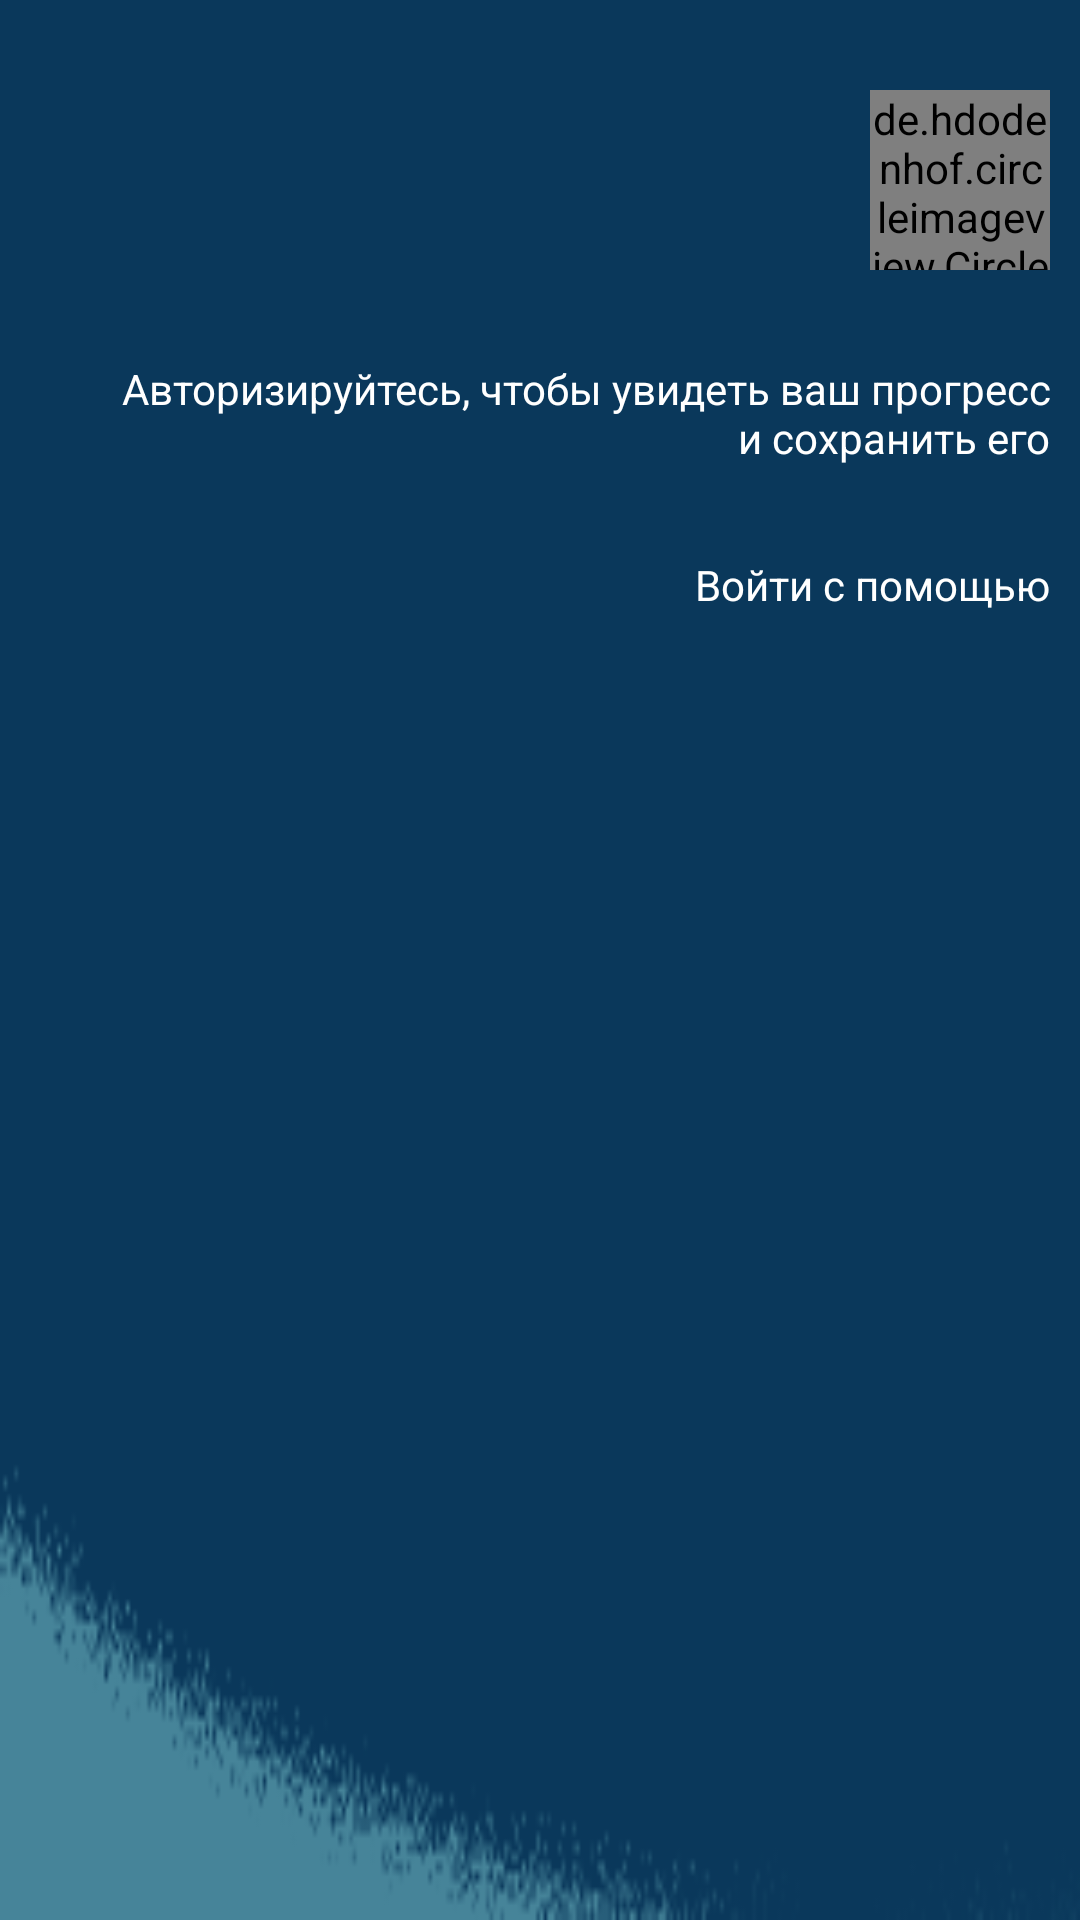

Produce the Android XML layout that renders to this screen, including the resource entries it uses.
<!-- AndroidManifest.xml: application theme Theme.StoryBook -->
<!-- res/layout/nav_header_no_login.xml -->
<?xml version="1.0" encoding="utf-8"?>
<LinearLayout xmlns:android="http://schemas.android.com/apk/res/android"
    xmlns:app="http://schemas.android.com/apk/res-auto"
    android:layout_width="match_parent"
    android:layout_height="wrap_content"
    android:orientation="vertical"
    android:background="@drawable/bg_menu">

    <de.hdodenhof.circleimageview.CircleImageView
        android:id="@+id/userImage"
        android:layout_width="60dp"
        android:layout_height="60dp"
        android:layout_gravity="end"
        android:layout_marginTop="30dp"
        android:layout_marginEnd="10dp"
        android:src="@drawable/bear" />

    <TextView
        android:layout_width="wrap_content"
        android:layout_height="wrap_content"
        android:layout_gravity="end"
        android:layout_marginStart="30dp"
        android:layout_marginTop="30dp"
        android:layout_marginEnd="10dp"
        android:text="@string/user_no_auth"
        android:textAlignment="viewEnd"
        android:textColor="@color/white" />

    <TextView
        android:id="@+id/textView3"
        android:layout_width="match_parent"
        android:layout_height="wrap_content"
        android:layout_gravity="end"
        android:layout_marginTop="30dp"
        android:layout_marginEnd="10dp"
        android:layout_marginBottom="10dp"
        android:text="@string/auth"
        android:textAlignment="viewEnd"
        android:textColor="@color/white" />

</LinearLayout>
<!-- resources referenced by this layout -->
<resources>
  <color name="white">#FFFFFFFF</color>
  <!-- drawable bear: png bitmap (drawable, 5562 bytes) -->
  <!-- drawable bg_menu: png bitmap (drawable, 2641 bytes) -->
  <string name="auth">Войти с помощью</string>
  <string name="user_no_auth">Авторизируйтесь, чтобы увидеть ваш прогресс и сохранить его</string>
  <style name="Theme.StoryBook" parent="Theme.MaterialComponents.DayNight.NoActionBar">
  
          
          <item name="colorPrimary">@color/nightfall</item>
          <item name="colorPrimaryVariant">@color/nightfall</item>
          <item name="colorOnPrimary">@color/black</item>
          
          <item name="colorSecondary">@color/teal_200</item>
          <item name="colorSecondaryVariant">@color/teal_200</item>
          <item name="colorOnSecondary">@color/black</item>
          
          <item name="android:statusBarColor" tools:targetApi="l">?attr/colorPrimaryVariant</item>
          <item name="android:windowAnimationStyle">@style/animation</item>
          
      </style>
  <color name="nightfall">#0e518b</color>
  <color name="black">#060606</color>
  <color name="teal_200">#FF03DAC5</color>
  <style name="animation">
          <item name="android:windowEnterAnimation">@android:anim/fade_in</item>
          <item name="android:windowExitAnimation">@android:anim/fade_out</item>
      </style>
</resources>
